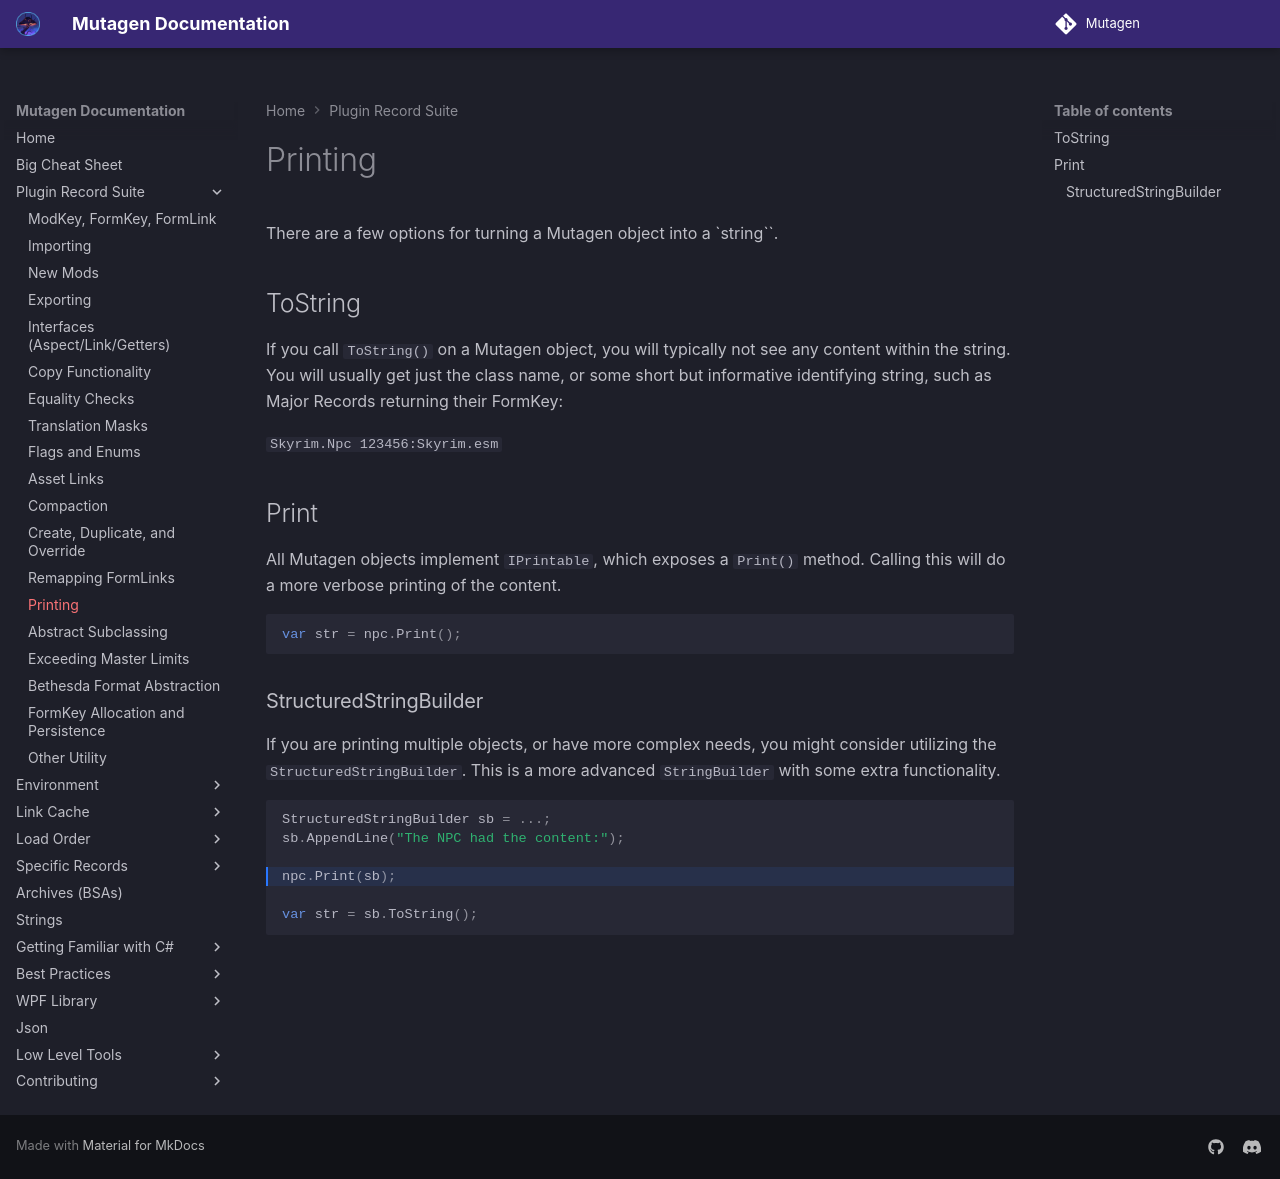

repository: Mutagen-Modding/Mutagen · page: plugins/Printing/index.html · generator: mkdocs

There are a few options for turning a Mutagen object into a `string``.

## ToString
If you call `ToString()` on a Mutagen object, you will typically not see any content within the string.  You will usually get just the class name, or some short but informative identifying string, such as Major Records returning their FormKey:

`Skyrim.Npc 123456:Skyrim.esm`

## Print
All Mutagen objects implement `IPrintable`, which exposes a `Print()` method.   Calling this will do a more verbose printing of the content.

``` cs
var str = npc.Print();
```

### StructuredStringBuilder

If you are printing multiple objects, or have more complex needs, you might consider utilizing the `StructuredStringBuilder`.  This is a more advanced `StringBuilder` with some extra functionality.

``` { .cs hl_lines=4 }
StructuredStringBuilder sb = ...;
sb.AppendLine("The NPC had the content:");

npc.Print(sb);

var str = sb.ToString();
```
